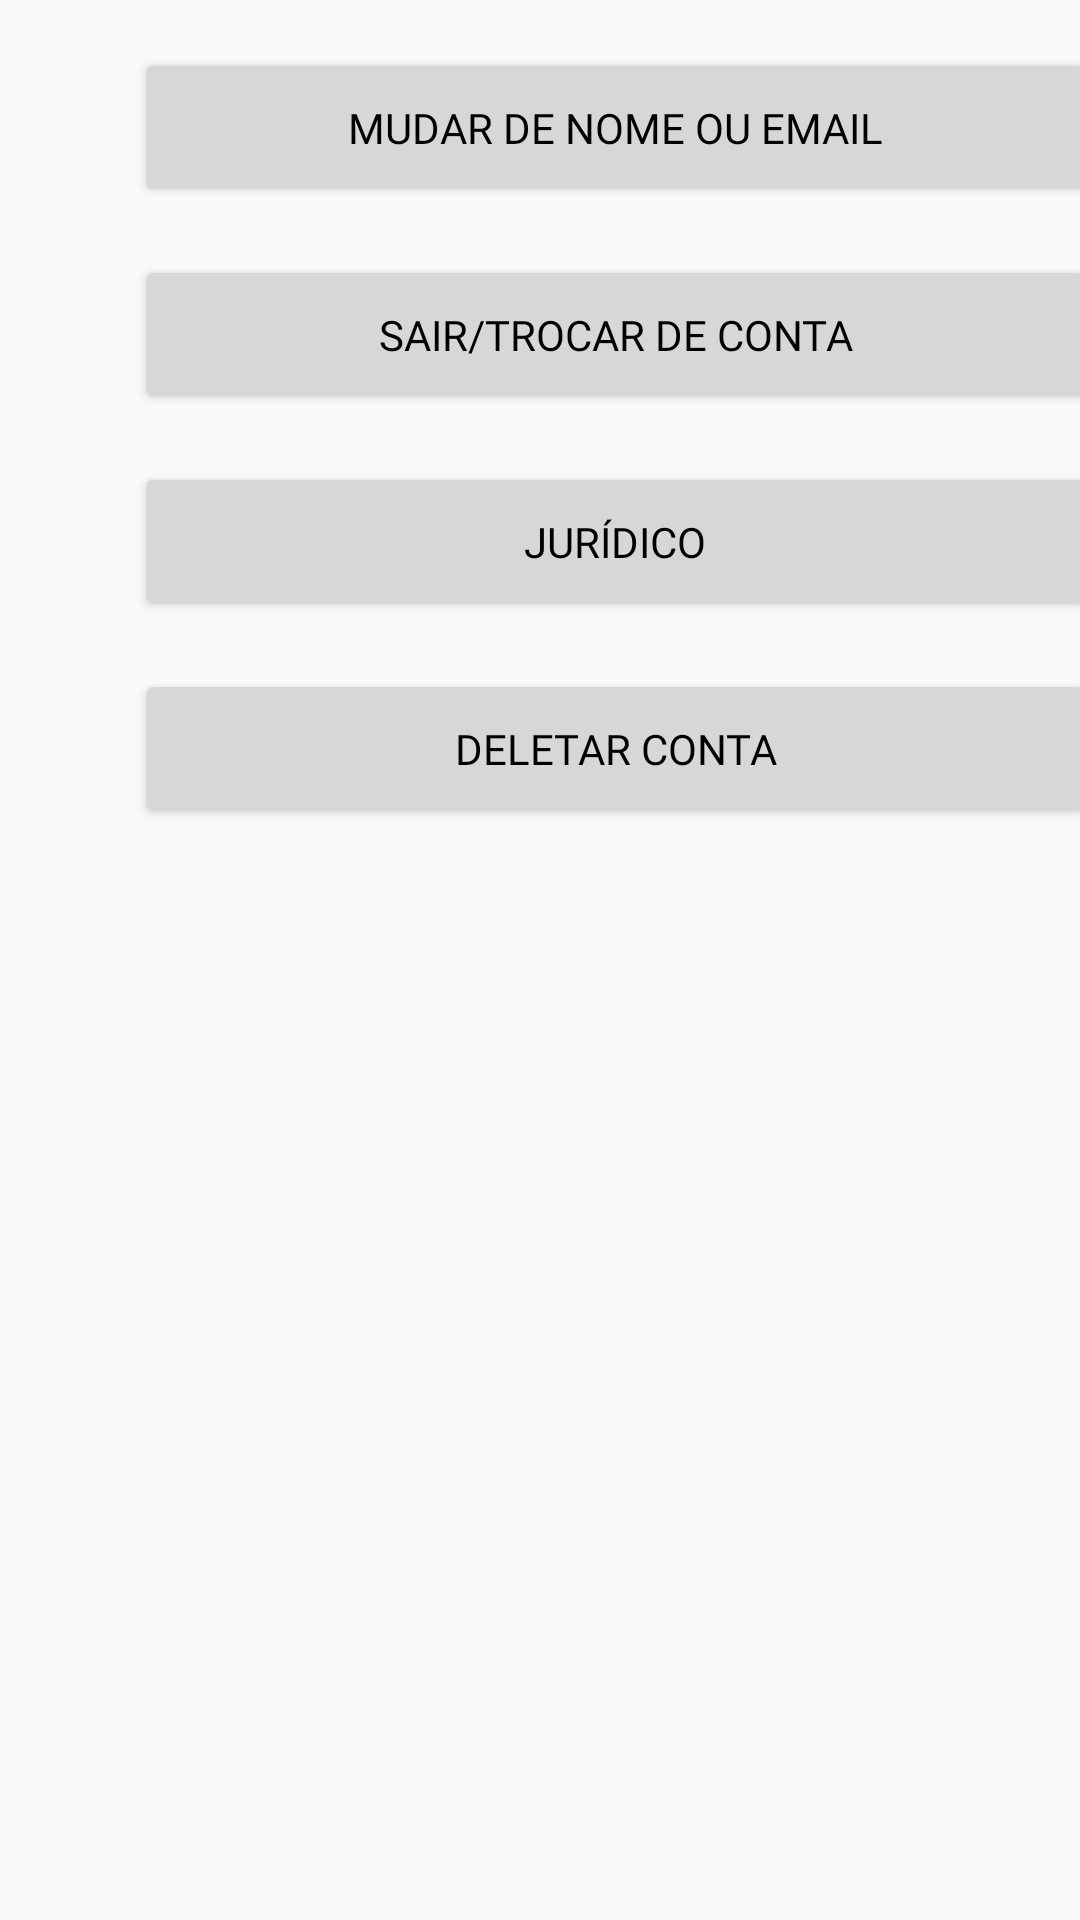

This screen was rendered from an Android layout file. Write that file and the resources it references.
<!-- AndroidManifest.xml: application theme Theme.Projeto_android23_PegaInfo -->
<!-- res/layout/tela_principal_conta.xml -->
<?xml version="1.0" encoding="utf-8"?>
<androidx.constraintlayout.widget.ConstraintLayout xmlns:android="http://schemas.android.com/apk/res/android"
    xmlns:app="http://schemas.android.com/apk/res-auto"
    xmlns:tools="http://schemas.android.com/tools"
    android:layout_width="match_parent"
    android:layout_height="match_parent">

    <Button
        android:id="@+id/btn_MudarNomeOutros"
        android:layout_width="320dp"
        android:layout_height="53dp"
        android:layout_marginStart="45dp"
        android:layout_marginTop="16dp"
        android:fontFamily="@font/armata"
        android:text="@string/mudar_de_nome_email_senha"
        app:layout_constraintStart_toStartOf="parent"
        app:layout_constraintTop_toTopOf="parent" />

    <Button
        android:id="@+id/btn_TrocarConta"
        android:layout_width="320dp"
        android:layout_height="53dp"
        android:layout_marginStart="45dp"
        android:layout_marginTop="16dp"
        android:fontFamily="@font/armata"
        android:text="@string/sair_trocar_de_conta"
        app:layout_constraintStart_toStartOf="parent"
        app:layout_constraintTop_toBottomOf="@+id/btn_MudarNomeOutros" />

    <Button
        android:id="@+id/btn_Juridico"
        android:layout_width="320dp"
        android:layout_height="53dp"
        android:layout_marginStart="45dp"
        android:layout_marginTop="16dp"
        android:fontFamily="@font/armata"
        android:text="@string/juridico"
        app:layout_constraintStart_toStartOf="parent"
        app:layout_constraintTop_toBottomOf="@+id/btn_TrocarConta" />

    <Button
        android:id="@+id/btn_Deletar"
        android:layout_width="320dp"
        android:layout_height="53dp"
        android:layout_marginStart="45dp"
        android:layout_marginTop="16dp"
        android:fontFamily="@font/armata"
        android:text="@string/deletar_conta"
        app:layout_constraintStart_toStartOf="parent"
        app:layout_constraintTop_toBottomOf="@+id/btn_Juridico" />
</androidx.constraintlayout.widget.ConstraintLayout>
<!-- resources referenced by this layout -->
<resources>
  <string name="deletar_conta">Deletar conta</string>
  <string name="juridico">Jurídico</string>
  <string name="mudar_de_nome_email_senha">Mudar de nome ou email</string>
  <string name="sair_trocar_de_conta">Sair/Trocar de conta</string>
  <style name="Theme.Projeto_android23_PegaInfo" parent="Theme.AppCompat.DayNight.NoActionBar">
          
          <item name="colorPrimary">@color/black</item>
          <item name="colorPrimaryVariant">@color/purple_700</item>
          <item name="colorOnPrimary">@color/white</item>
          
          <item name="colorSecondary">@color/teal_200</item>
          <item name="colorSecondaryVariant">@color/teal_700</item>
          <item name="colorOnSecondary">@color/black</item>
          
          <item name="android:statusBarColor" tools:targetApi="l">?attr/colorPrimaryVariant</item>
          
          <item name="android:textColorHint">@color/hint_Color</item>
          <item name="android:textColor">@color/tema</item>
      </style>
  <color name="black">#FF000000</color>
  <color name="purple_700">#FF3700B3</color>
  <color name="white">#FFFFFFFF</color>
  <color name="teal_200">#FF03DAC5</color>
  <color name="teal_700">#FF018786</color>
  <color name="hint_Color">#FF757575</color>
  <color name="tema">#FF000000</color>
</resources>
